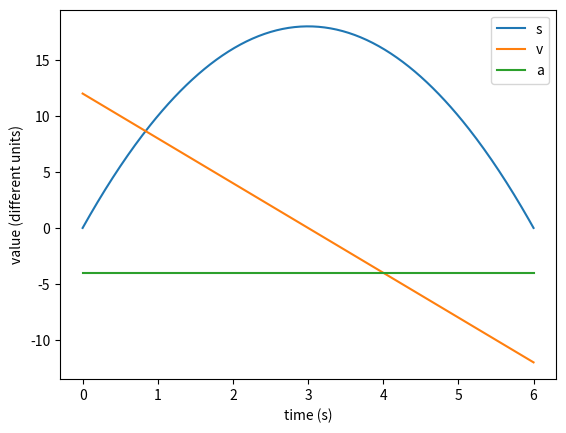

This figure's Python source:
import numpy as np
import matplotlib.pyplot as plt
t = np.linspace(0, 6, 301)
s = 12*t - 2*t**2
v = 12 - 4*t
a = np.full_like(t, -4.0)
for values, label in [(s,"s"),(v,"v"),(a,"a")]:
    plt.plot(t, values, label=label)
plt.xlabel("time (s)")
plt.ylabel("value (different units)")
plt.legend(); plt.show()
